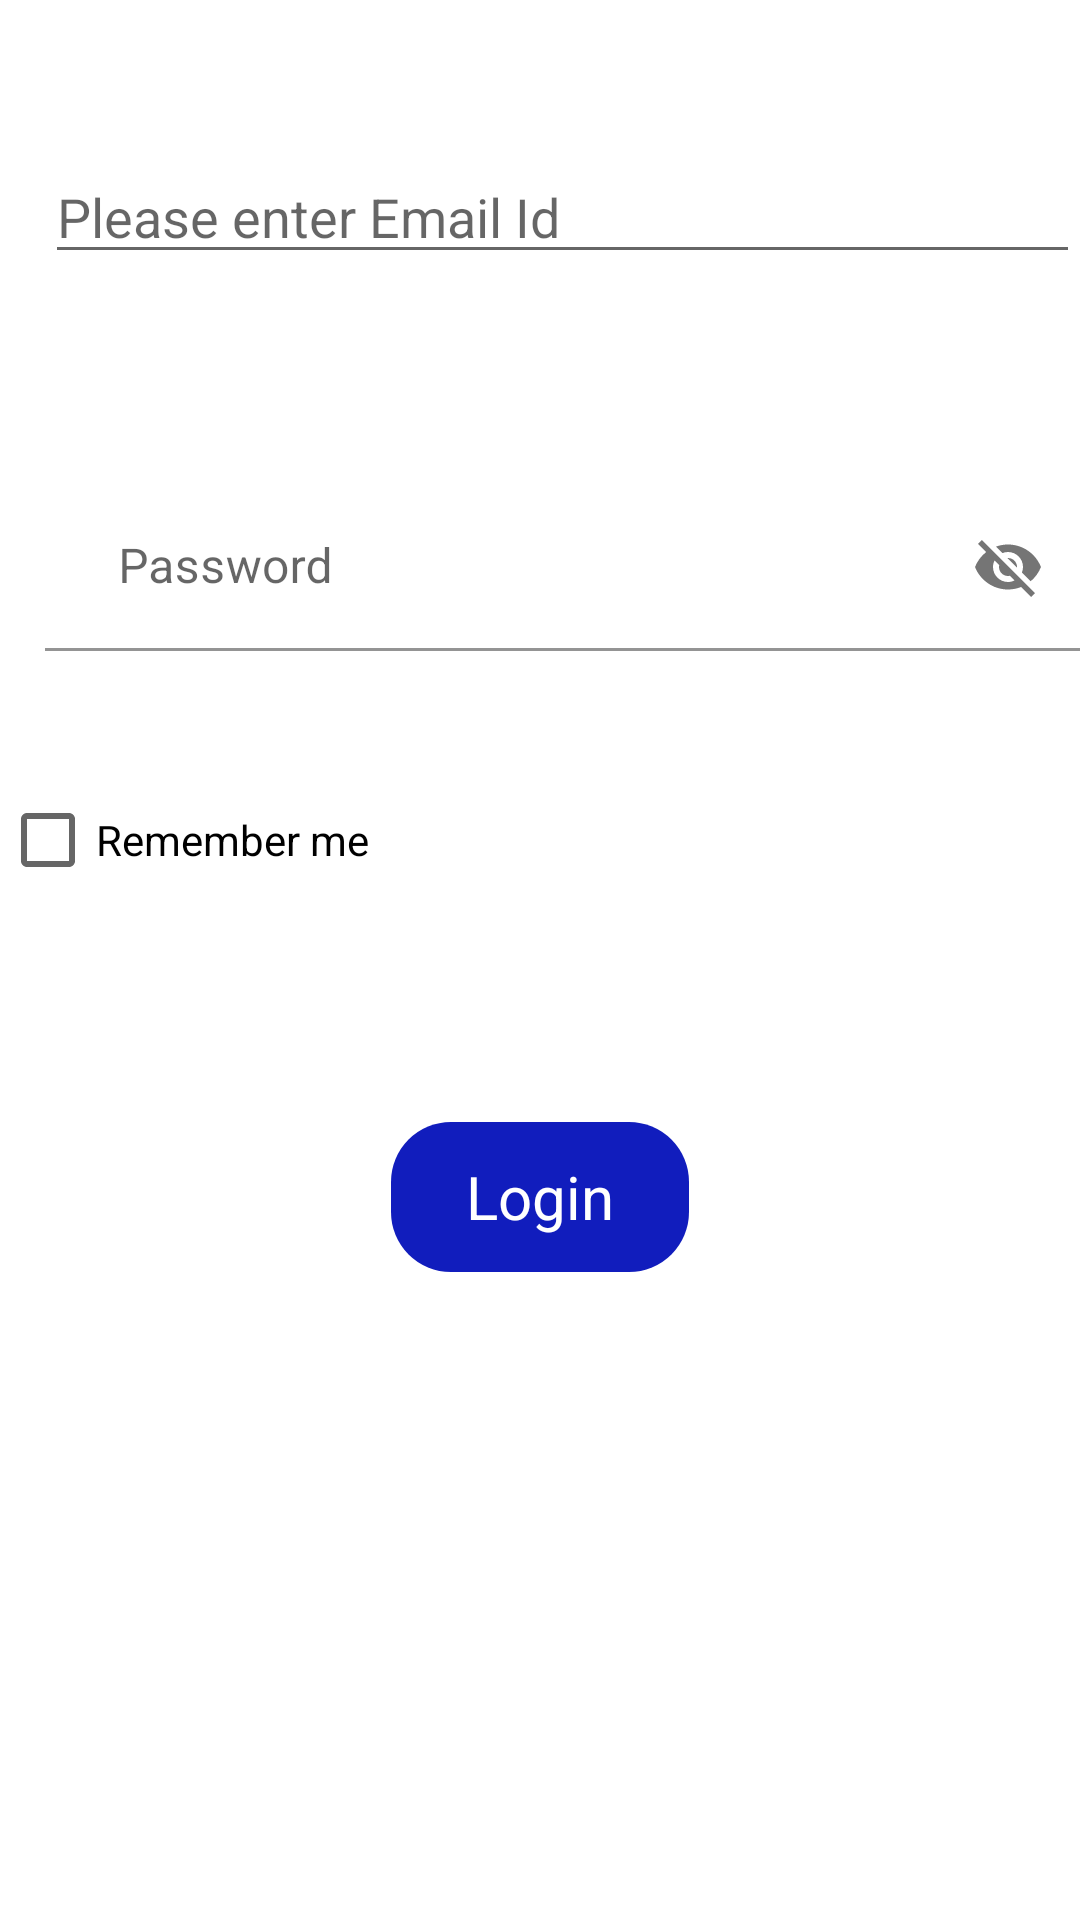

This screen was rendered from an Android layout file. Write that file and the resources it references.
<!-- AndroidManifest.xml: application theme Theme.KTSignUpApp -->
<!-- res/layout/loginpopuplayout.xml -->
<?xml version="1.0" encoding="utf-8"?>
<LinearLayout
    xmlns:android="http://schemas.android.com/apk/res/android"
    xmlns:app="http://schemas.android.com/apk/res-auto"
    android:layout_width="match_parent"
    android:orientation="vertical"
    android:layout_height="600dp"
    android:layout_marginRight="10dp"
    android:layout_marginLeft="10dp"


    >
    <EditText
        android:layout_width="match_parent"
        android:layout_height="wrap_content"
        android:layout_marginTop="50dp"
        android:inputType="textEmailAddress"

        android:layout_marginLeft="15dp"
        android:drawableLeft="@drawable/person_24px__1_"
        android:drawablePadding="2dp"
        android:drawableStart="@drawable/person_24px__1_"
        android:hint="Please enter Email Id"
        android:id="@+id/edttxt_empid"
        />

    <com.google.android.material.textfield.TextInputLayout
        android:layout_width="match_parent"
        android:layout_height="wrap_content"
        android:layout_marginTop="50dp"

        app:passwordToggleEnabled="true">
        <EditText
            android:layout_width="match_parent"
            android:layout_height="wrap_content"
            android:layout_marginTop="20dp"

            android:layout_marginLeft="15dp"
            android:background="#FFFFFF"
            android:drawableLeft="@drawable/icon_ionic_ios_lock"
            android:drawablePadding="2dp"
            android:drawableStart="@drawable/icon_ionic_ios_lock"
            android:hint="  Password"
            android:id="@+id/edttxt_password"
            />
    </com.google.android.material.textfield.TextInputLayout>

    <TextView
        android:layout_width="wrap_content"
        android:layout_height="wrap_content"
        android:textColor="#E54040"
        android:layout_marginTop="20dp"
        android:id="@+id/errorlogintext"/>

    <CheckBox
        android:layout_width="wrap_content"
        android:layout_height="wrap_content"
        android:id="@+id/checkaccount"
        android:text="Remember me"/>

    <TextView
        android:layout_width="wrap_content"
        android:layout_height="50dp"
        android:layout_gravity="center"
        android:gravity="center"
        android:layout_marginTop="70dp"
        android:text="   Login   "
        android:textColor="#ffffff"
        android:layout_marginBottom="150dp"
        android:id="@+id/loginbutton"
        android:textSize="20dp"
        android:background="@drawable/rounded2"/>



</LinearLayout>
<!-- resources referenced by this layout -->
<resources>
  <!-- drawable rounded2 (drawable-v24) -->
  <?xml version="1.0" encoding="utf-8"?>
  <shape xmlns:android="http://schemas.android.com/apk/res/android" android:shape="rectangle">
      <corners android:radius="20dp"/>
      <padding android:left="10dp" android:right="10dp" android:top="10dp" android:bottom="10dp"/>
      <solid android:color="#111DBD"/>
  </shape>
  <style name="Theme.KTSignUpApp" parent="Theme.MaterialComponents.DayNight.DarkActionBar">
          
          <item name="colorPrimary">@color/purple_500</item>
          <item name="colorPrimaryVariant">@color/purple_700</item>
          <item name="colorOnPrimary">@color/white</item>
          
          <item name="colorSecondary">@color/teal_200</item>
          <item name="colorSecondaryVariant">@color/teal_700</item>
          <item name="colorOnSecondary">@color/black</item>
          
          <item name="android:statusBarColor" tools:targetApi="l">?attr/colorPrimaryVariant</item>
          
      </style>
  <!-- not gathered from this repository: default colours our renderer supplied (Android Studio template values) -->
  <color name="purple_500">#FF6200EE</color>
  <color name="purple_700">#FF3700B3</color>
  <color name="teal_200">#FF03DAC5</color>
  <color name="teal_700">#FF018786</color>
  <color name="black">#FF000000</color>
  <color name="white">#FFFFFFFF</color>
</resources>
